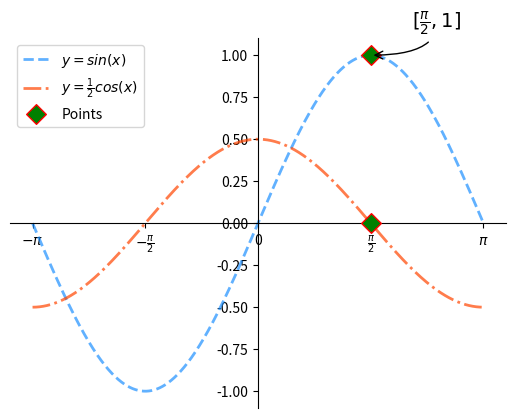

Reproduce this figure in Python.
"""
绘制正弦函数和余弦函数 
"""
import numpy as np
import matplotlib.pyplot as mp

# 从-π到π 取1000个点
x = np.linspace(-np.pi, np.pi, 1000)
sinx = np.sin(x)
cosx = np.cos(x) / 2

# 修改x轴刻度文本，支持LaTex表达式
# names显示内容
names = [r'$-\pi$', r'$-\frac{\pi}{2}$', '0', r'$\frac{\pi}{2}$', r'$\pi$']
# xticks设置需要显示的刻度
mp.xticks([-np.pi, -np.pi/2, 0, np.pi/2, np.pi], names)

# 设置坐标轴
# 创建坐标轴对象
ax = mp.gca()
# 设置四条轴的位置和颜色
ax.spines['top'].set_color('none')
ax.spines['right'].set_color('none')
# data为数据，0为x轴的起始位置
# set_position(('axes', 0.5))位置设置为坐标轴范围的 50% 处
ax.spines['left'].set_position(('data', 0))
ax.spines['bottom'].set_position(('data', 0))

# 绘制曲线，分别可以设置线型、线宽，透明度，颜色，标签
mp.plot(x, sinx, linestyle='--', linewidth=2, alpha=0.7, color='dodgerblue', label=r'$y=sin(x)$')    
mp.plot(x, cosx, linestyle='-.', linewidth=2, alpha=0.7, color='orangered', label=r'$y=\frac{1}{2}cos(x)$')

# 绘制特殊点，设置marker，edgecolors，facecolor，s，label，zorder
# marker: 点的形状，D为圆点，o为圆圈，s为正方形，*为星形，+为加号，x为叉形，^为倒三角形，v为倒三角形
# edgecolors: 边缘颜色，facecolor: 填充颜色
# s: 点的大小
# zorder为图层的优先级，值越大，越靠前
xs, ys = [np.pi/2, np.pi/2], [1, 0]
mp.scatter(xs, ys, marker='D', edgecolors='red', facecolor='green', s=100, label='Points', zorder=3)

# 设置备注文本
# 第一个参数为注释的文本内容
# xycoords为注释的坐标系，data为数据坐标系
# xy为注释的坐标，textcoords相对偏移参考系，xytext为注释的偏移量
# fontsize为注释的字体大小
# arrowprops为箭头的属性，arrowstyle为箭头的样式，connectionstyle为箭头的连接方式
mp.annotate(r'$[\frac{\pi}{2}, 1]$', xycoords='data', xy=(np.pi/2, 1), 
            textcoords='offset points', xytext=(30, 20), fontsize=14,
            arrowprops=dict(arrowstyle='->', connectionstyle='angle3'))

# 显示图例
mp.legend()
mp.show()
